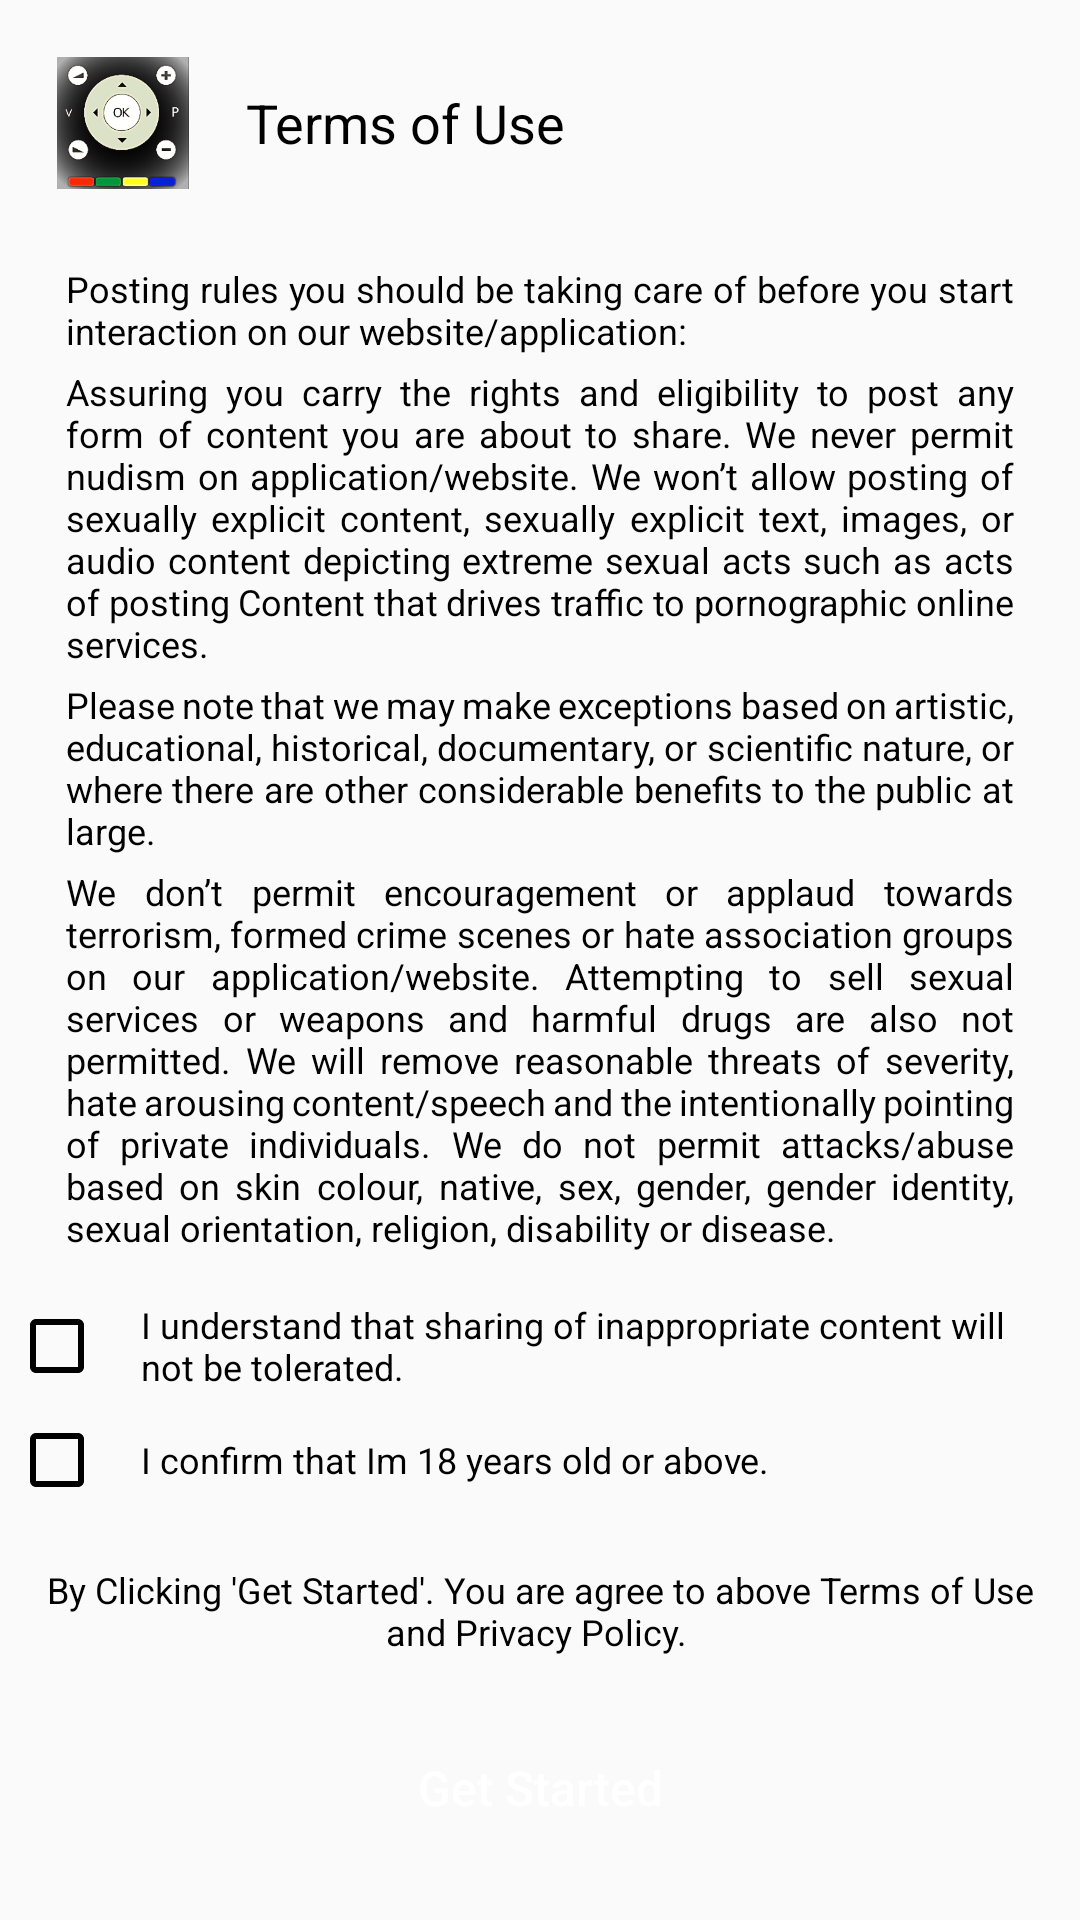

The Android layout XML behind this screen, and the referenced resources:
<!-- AndroidManifest.xml: application theme AppTheme -->
<!-- res/layout/activity_privacy_terms.xml -->
<?xml version="1.0" encoding="utf-8"?>
<RelativeLayout
    xmlns:android="http://schemas.android.com/apk/res/android"
    android:layout_width="match_parent"
    android:layout_height="match_parent"
    android:orientation="vertical">

    <LinearLayout
        android:id="@+id/top"
        android:layout_width="match_parent"
        android:layout_height="wrap_content"
        android:layout_alignParentTop="true"
        android:layout_marginTop="16dp"
        android:orientation="horizontal"
        android:paddingStart="16dp"
        android:paddingEnd="16dp">

        <ImageView
            android:layout_width="50dp"
            android:layout_height="50dp"
            android:padding="3dp"
            android:src="@drawable/logo" />

        <TextView
            android:layout_width="wrap_content"
            android:layout_height="wrap_content"
            android:layout_gravity="center"
            android:paddingLeft="16dp"
            android:text="Terms of Use"
            android:textColor="@color/black"
            android:textSize="18sp" />
    </LinearLayout>

    <androidx.core.widget.NestedScrollView
        android:layout_width="match_parent"
        android:layout_height="match_parent"
        android:layout_above="@+id/first_check"
        android:layout_below="@+id/top"
        android:layout_margin="10dp">

        <LinearLayout
            android:layout_width="match_parent"
            android:layout_height="wrap_content"
            android:layout_marginLeft="10dp"
            android:layout_marginTop="10dp"
            android:layout_marginRight="10dp"
            android:orientation="vertical">

            <TextView
                android:layout_width="wrap_content"
                android:layout_height="wrap_content"
                android:layout_marginBottom="5dp"
                android:text="Posting rules you should be taking care of before you start interaction on our website/application:"
                android:textColor="@color/black"
                android:textSize="12dp"
                android:justificationMode="inter_word"
                android:layout_margin="2dp"/>

            <TextView
                android:layout_width="wrap_content"
                android:layout_height="wrap_content"
                android:layout_marginBottom="5dp"
                android:text="Assuring you carry the rights and eligibility to post any form of content you are about to share. We never permit nudism on application/website. We won’t allow posting of sexually explicit content, sexually explicit text, images, or audio content depicting extreme sexual acts such as acts of posting Content that drives traffic to pornographic online services."
                android:textColor="@color/black"
                android:textSize="12dp"
                android:justificationMode="inter_word"
                android:layout_margin="2dp"/>

            <TextView
                android:layout_width="wrap_content"
                android:layout_height="wrap_content"
                android:layout_marginBottom="5dp"
                android:text="Please note that we may make exceptions based on artistic, educational, historical, documentary, or scientific nature, or where there are other considerable benefits to the public at large."
                android:textColor="@color/black"
                android:textSize="12dp"
                android:justificationMode="inter_word"
                android:layout_margin="2dp"/>

            <TextView
                android:layout_width="wrap_content"
                android:layout_height="wrap_content"
                android:layout_marginBottom="5dp"
                android:text="We don’t permit encouragement or applaud towards terrorism, formed crime scenes or hate association groups on our application/website. Attempting to sell sexual services or weapons and harmful drugs are also not permitted. We will remove reasonable threats of severity, hate arousing content/speech and the intentionally pointing of private individuals. We do not permit attacks/abuse based on skin colour, native, sex, gender, gender identity, sexual orientation, religion, disability or disease."
                android:textColor="@color/black"
                android:textSize="12dp"
                android:justificationMode="inter_word"
                android:layout_margin="2dp"/>

            <TextView
                android:layout_width="wrap_content"
                android:layout_height="wrap_content"
                android:layout_marginBottom="5dp"
                android:text="Graphic violence is not allowed and we may remove videos or images of intense, graphic violence to make sure our application/website stays appropriate for everyone."
                android:textColor="@color/black"
                android:textSize="12dp"
                android:justificationMode="inter_word"
                android:layout_margin="2dp"/>

            <TextView
                android:layout_width="wrap_content"
                android:layout_height="wrap_content"
                android:layout_marginBottom="10dp"
                android:text="If anyone or any account is spotted doing the above restricted activities they can be booked and arrested for the same. If viewers spot any violations of the above rules they have the right to report the content to us by using the report feature given in our application/website."
                android:textColor="@color/black"
                android:textSize="12dp"
                android:justificationMode="inter_word"
                android:layout_margin="2dp"/>
        </LinearLayout>
    </androidx.core.widget.NestedScrollView>

    <CheckBox
        android:id="@+id/first_check"
        android:layout_width="match_parent"
        android:layout_height="wrap_content"
        android:layout_above="@+id/second_check"
        android:layout_marginStart="3dp"
        android:layout_marginTop="3dp"
        android:layout_marginEnd="3dp"
        android:layout_marginBottom="3dp"
        android:checked="false"
        android:paddingStart="12dp"
        android:paddingEnd="12dp"
        android:buttonTint="@color/colorPrimary"
        android:text="@string/first_check"
        android:textColor="@color/black"
        android:textSize="12sp" />

    <CheckBox
        android:id="@+id/second_check"
        android:layout_width="match_parent"
        android:layout_height="wrap_content"
        android:layout_above="@+id/termtextview"
        android:layout_marginStart="3dp"
        android:layout_marginTop="3dp"
        android:layout_marginEnd="3dp"
        android:layout_marginBottom="3dp"
        android:checked="false"
        android:paddingStart="12dp"
        android:paddingEnd="12dp"
        android:buttonTint="@color/colorPrimary"
        android:text="@string/second_check"
        android:textColor="@color/black"
        android:textSize="12sp" />

    <TextView
        android:id="@+id/termtextview"
        android:layout_width="match_parent"
        android:layout_height="wrap_content"
        android:layout_above="@+id/bottom"
        android:gravity="center"
        android:paddingStart="12dp"
        android:paddingTop="16dp"
        android:paddingEnd="12dp"
        android:paddingBottom="16dp"
        android:text="@string/clickforprivacy"
        android:textColor="@color/black"
        android:textSize="12sp" />

    <LinearLayout
        android:id="@+id/bottom"
        android:layout_width="match_parent"
        android:layout_height="wrap_content"
        android:layout_alignParentBottom="true"
        android:orientation="horizontal">

        <Button
            android:id="@+id/accept_button"
            android:layout_width="0dp"
            android:layout_height="56dp"
            android:layout_marginStart="16dp"
            android:layout_marginEnd="16dp"
            android:layout_marginBottom="16dp"
            android:layout_weight="1"
            android:background="@drawable/ratebox"
            android:gravity="center"
            android:text="Get Started"
            android:textAllCaps="false"
            android:textColor="@android:color/white"
            android:textSize="16sp" />
    </LinearLayout>
</RelativeLayout>
<!-- resources referenced by this layout -->
<resources>
  <color name="black">#000000</color>
  <color name="colorPrimary">#000000</color>
  <!-- drawable logo: png bitmap (drawable, 356908 bytes) -->
  <string name="clickforprivacy">"By Clicking 'Get Started'. You are agree to above Terms of Use and Privacy Policy. "</string>
  <string name="first_check">I understand that sharing of inappropriate content will not be tolerated.</string>
  <string name="second_check">I confirm that Im 18 years old or above.</string>
  <style name="AppTheme" parent="Theme.AppCompat.Light.NoActionBar">
          
          <item name="colorPrimary">@color/colorPrimary</item>
          <item name="colorPrimaryDark">@color/colorPrimaryDark</item>
          <item name="colorAccent">@color/colorAccent</item>
      </style>
  <color name="colorPrimaryDark">#000000</color>
  <color name="colorAccent">#fe0000</color>
</resources>
